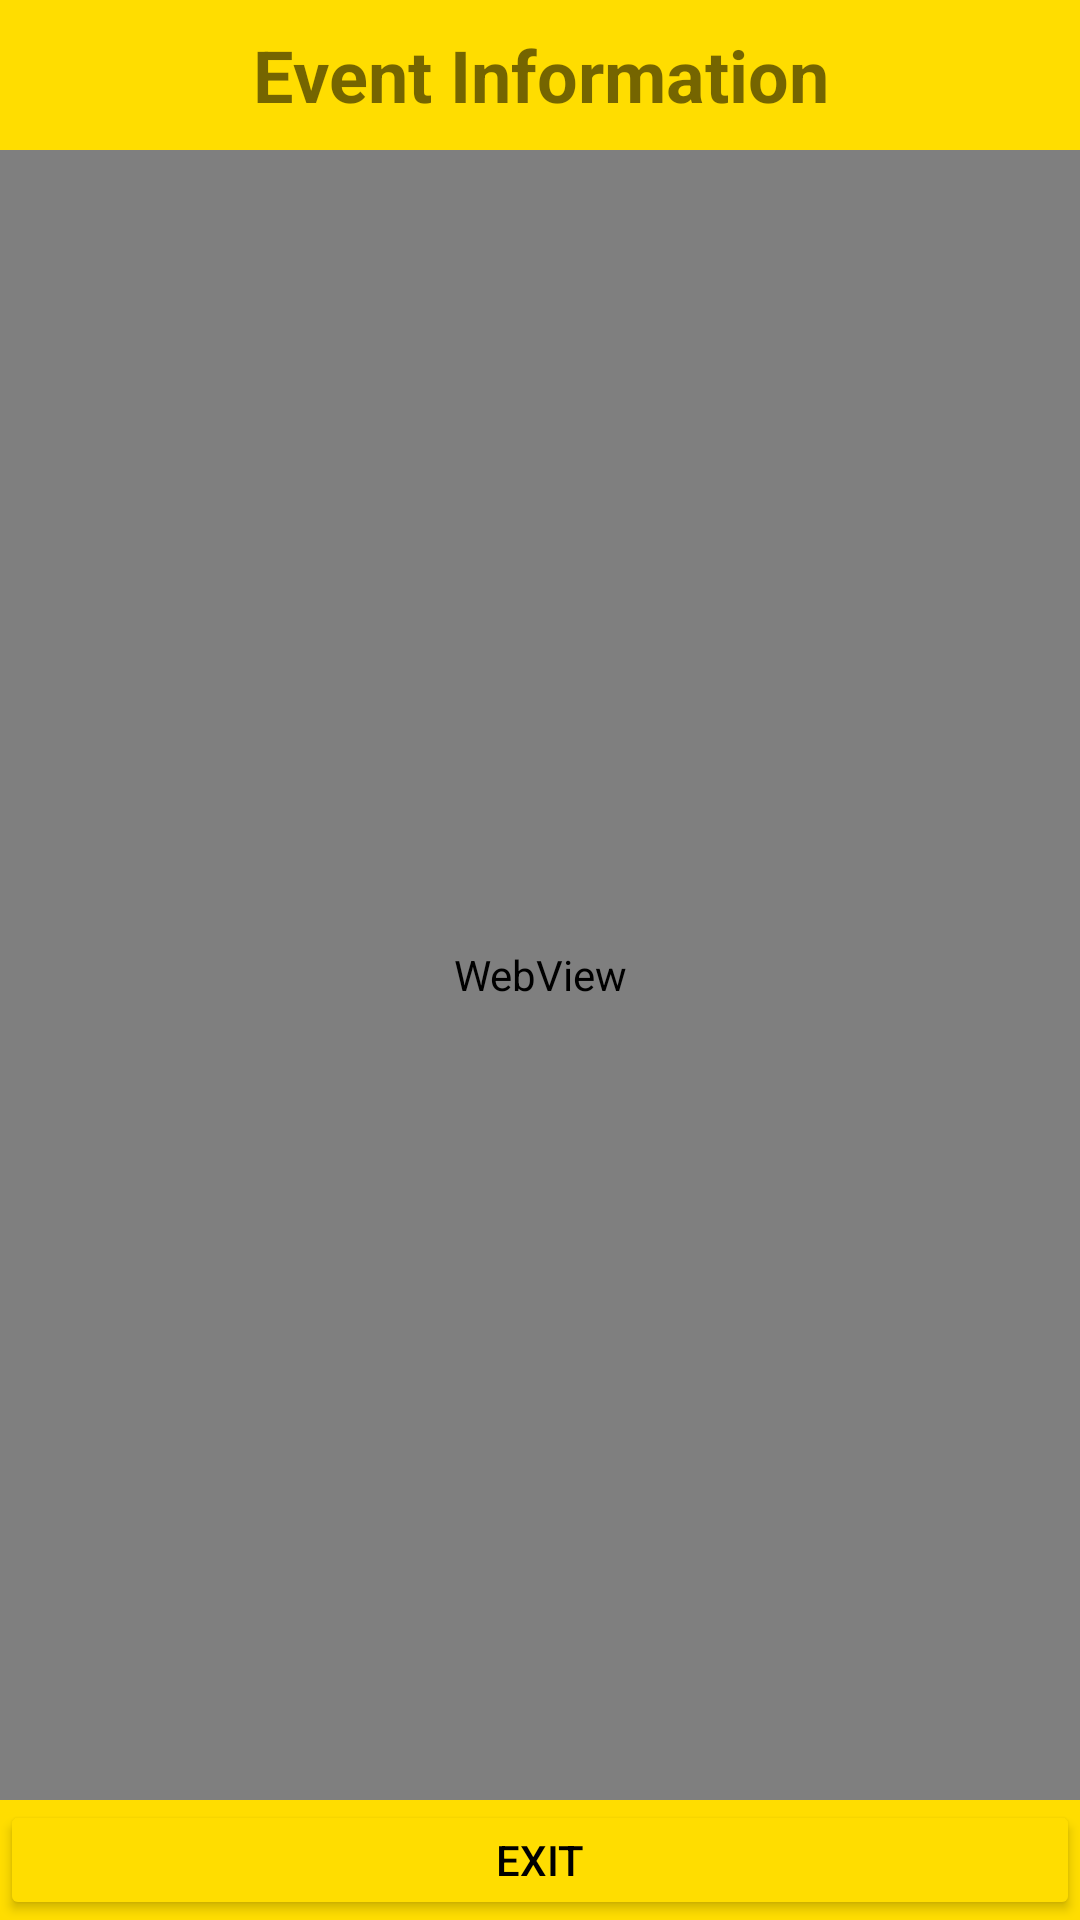

The Android layout XML behind this screen, and the referenced resources:
<!-- AndroidManifest.xml: application theme Theme.Cse489_sec2 -->
<!-- res/layout/activity_myattendence.xml -->
<?xml version="1.0" encoding="utf-8"?>
    <LinearLayout
        xmlns:android="http://schemas.android.com/apk/res/android"
        xmlns:tools="http://schemas.android.com/tools"
        android:layout_width="match_parent"
        android:layout_height="match_parent"
        android:orientation="vertical"

        android:background="#ffdd00"
        tools:context=".myattendence">
        <TextView
            android:layout_width="match_parent"
            android:layout_height="50dp"
            android:text="Event Information"
            android:textSize="24dp"
            android:textStyle="bold"
            android:gravity="center"/>

        <LinearLayout
            android:layout_width="match_parent"
            android:layout_height="0dp"
            android:layout_weight="1"
            android:background="@color/white"
            android:orientation="vertical">
            <WebView  xmlns:android="http://schemas.android.com/apk/res/android"
                android:id="@+id/webview"
                android:layout_width="match_parent"
                android:layout_height="0dp"
                android:layout_weight="1"
                />
        </LinearLayout>

        <LinearLayout
            android:layout_width="match_parent"
            android:layout_height="40dp"
            android:orientation="horizontal">

            <Button
                android:id="@+id/exit"
                android:layout_width="0dp"
                android:layout_weight="1"
                android:layout_height="match_parent"
                android:text="Exit"
                android:backgroundTint="#ffdd00"
                android:textColor="@color/black" />
        </LinearLayout>


    </LinearLayout>
<!-- resources referenced by this layout -->
<resources>
  <style name="Theme.Cse489_sec2" parent="Theme.MaterialComponents.DayNight.DarkActionBar">
          
          <item name="colorPrimary">@color/purple_500</item>
          <item name="colorPrimaryVariant">@color/purple_700</item>
          <item name="colorOnPrimary">@color/white</item>
          
          <item name="colorSecondary">@color/teal_200</item>
          <item name="colorSecondaryVariant">@color/teal_700</item>
          <item name="colorOnSecondary">@color/black</item>
          
          <item name="android:statusBarColor" tools:targetApi="l">?attr/colorPrimaryVariant</item>
          
      </style>
  <!-- not gathered from this repository: default colours our renderer supplied (Android Studio template values) -->
  <color name="purple_500">#FF6200EE</color>
  <color name="purple_700">#FF3700B3</color>
  <color name="teal_200">#FF03DAC5</color>
  <color name="teal_700">#FF018786</color>
  <color name="black">#FF000000</color>
  <color name="white">#FFFFFFFF</color>
</resources>
